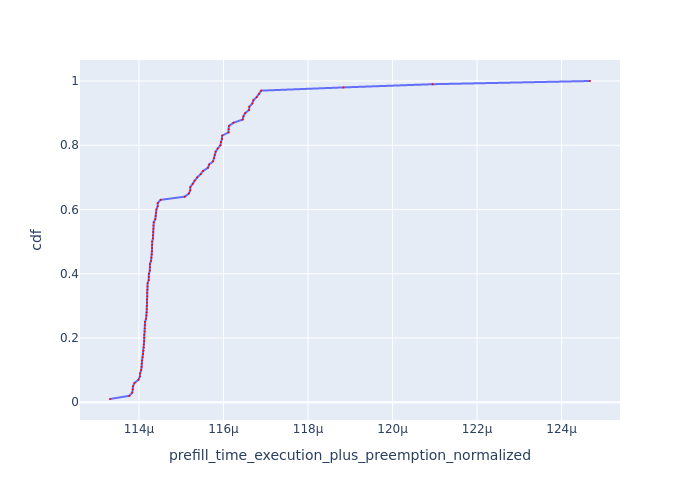

Values plotted in this chart, from the file beside it:
Request Id, prefill_time_execution_plus_preemption_n…, cdf
0_40, 0.0001133, 0.01
0_88, 0.0001138, 0.02
0_43, 0.0001138, 0.03
0_4, 0.0001139, 0.04
0_64, 0.0001139, 0.05
0_46, 0.0001139, 0.06
0_49, 0.000114, 0.07
0_91, 0.000114, 0.08
0_94, 0.000114, 0.09
0_10, 0.0001141, 0.1
0_85, 0.0001141, 0.11
0_97, 0.0001141, 0.12
0_70, 0.0001141, 0.13
0_52, 0.0001141, 0.14
0_77, 0.0001141, 0.15
0_58, 0.0001141, 0.16
0_16, 0.0001141, 0.17
0_22, 0.0001141, 0.18
0_82, 0.0001141, 0.19
0_73, 0.0001141, 0.2
0_76, 0.0001141, 0.21
0_67, 0.0001141, 0.22
0_79, 0.0001141, 0.23
0_31, 0.0001141, 0.24
0_86, 0.0001141, 0.25
0_41, 0.0001142, 0.26
0_7, 0.0001142, 0.27
0_34, 0.0001142, 0.28
0_61, 0.0001142, 0.29
0_55, 0.0001142, 0.3
0_98, 0.0001142, 0.31
0_13, 0.0001142, 0.32
0_44, 0.0001142, 0.33
0_80, 0.0001142, 0.34
0_95, 0.0001142, 0.35
0_37, 0.0001142, 0.36
0_25, 0.0001142, 0.37
0_19, 0.0001142, 0.38
0_92, 0.0001142, 0.39
0_71, 0.0001142, 0.4
0_29, 0.0001143, 0.41
0_68, 0.0001143, 0.42
0_28, 0.0001143, 0.43
0_23, 0.0001143, 0.44
0_14, 0.0001143, 0.45
0_83, 0.0001143, 0.46
0_89, 0.0001143, 0.47
0_5, 0.0001143, 0.48
0_50, 0.0001143, 0.49
0_8, 0.0001143, 0.5
0_59, 0.0001143, 0.51
0_38, 0.0001143, 0.52
0_11, 0.0001143, 0.53
0_65, 0.0001143, 0.54
0_62, 0.0001143, 0.55
0_56, 0.0001143, 0.56
0_53, 0.0001144, 0.57
0_74, 0.0001144, 0.58
0_26, 0.0001144, 0.59
0_17, 0.0001144, 0.6
... 40 more rows
